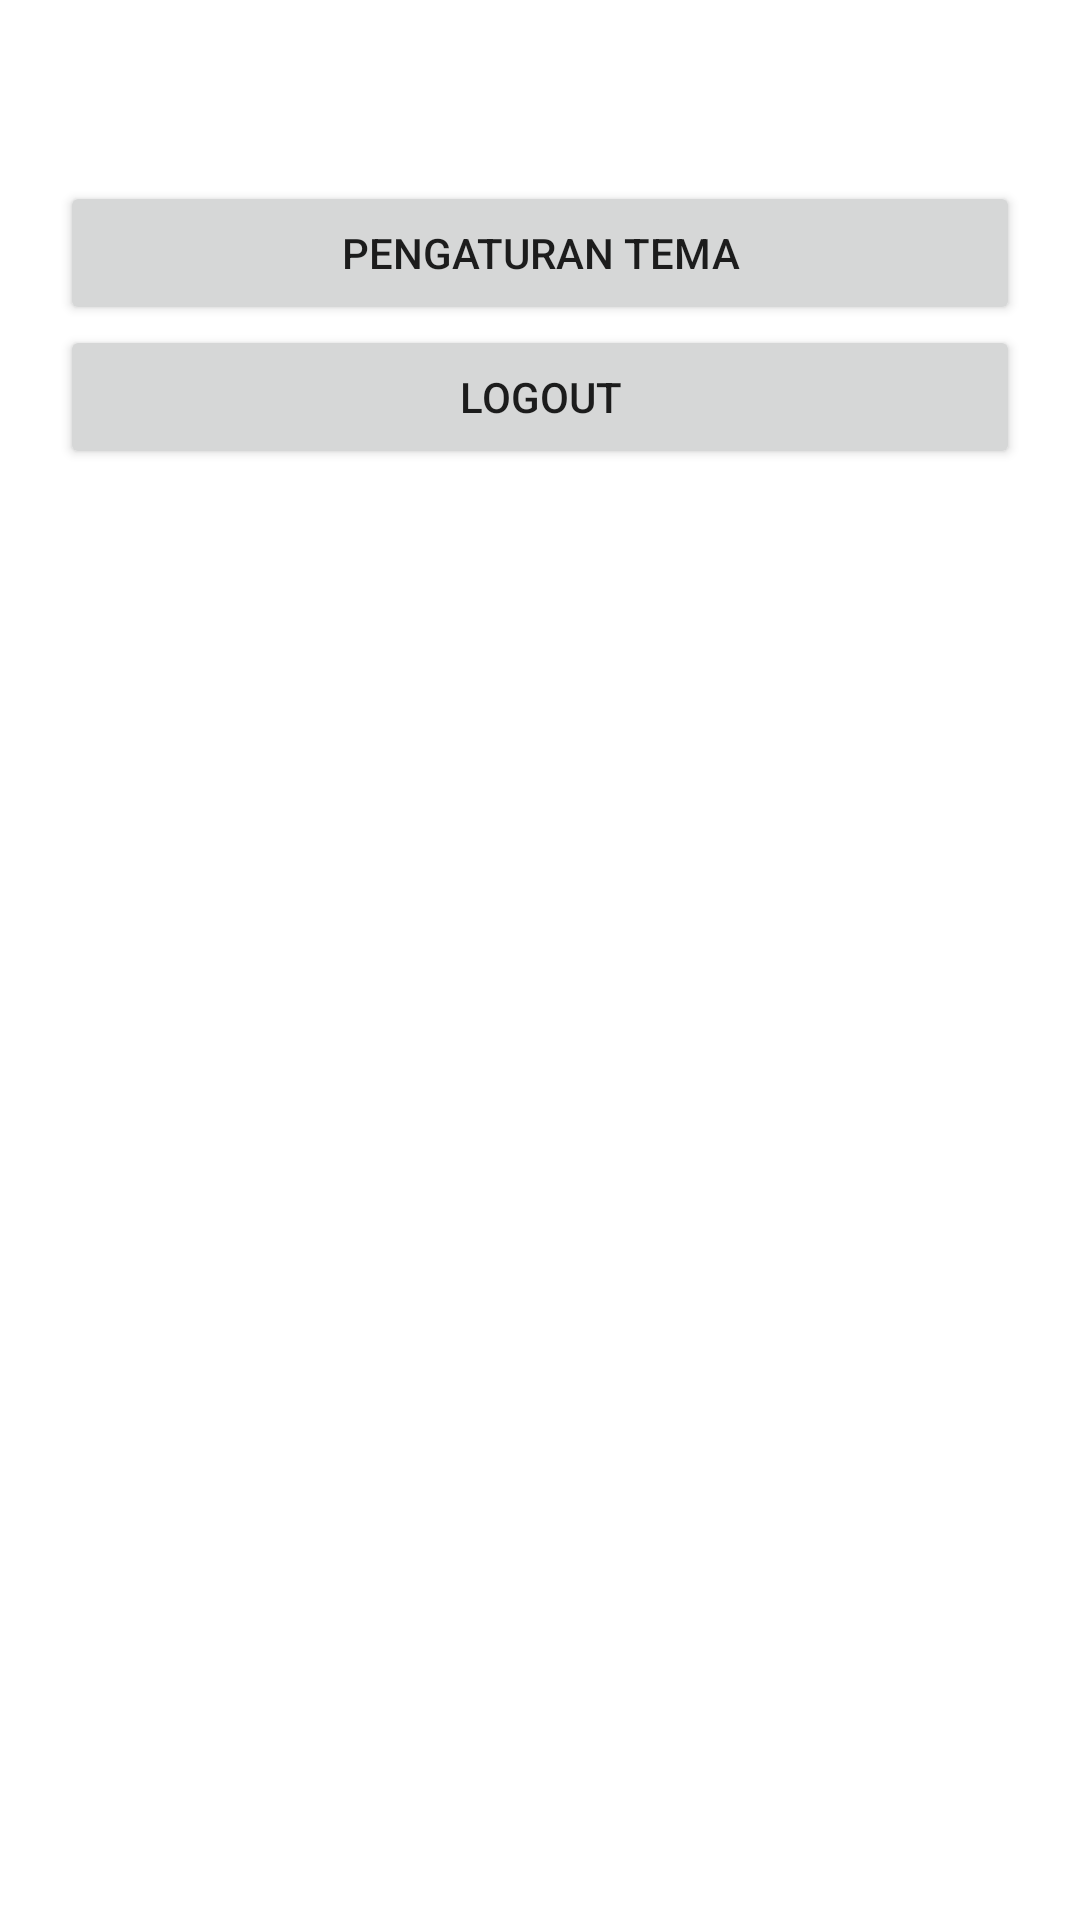

Layout XML and referenced resources for this Android screen:
<!-- AndroidManifest.xml: application theme Theme.MobileDev2 -->
<!-- res/layout/activity_home.xml -->
<?xml version="1.0" encoding="utf-8"?>
<LinearLayout xmlns:android="http://schemas.android.com/apk/res/android"
    xmlns:tools="http://schemas.android.com/tools"
    android:layout_width="match_parent"
    android:layout_height="match_parent"
    android:orientation="vertical"
    android:padding="20dp"
    tools:context=".ui.HomeActivity">

    <TextView
        android:id="@+id/tvUser"
        android:layout_width="wrap_content"
        android:layout_height="wrap_content"
        android:layout_marginBottom="16dp"
        android:textSize="18sp"
        android:textStyle="bold"
        tools:text="Selamat Datang User" />

    <Button
        android:id="@+id/btnSetting"
        android:layout_width="match_parent"
        android:layout_height="wrap_content"
        android:text="@string/theme_setting" />

    <Button
        android:id="@+id/btnLogout"
        android:layout_width="match_parent"
        android:layout_height="wrap_content"
        android:text="@string/logout" />
</LinearLayout>
<!-- resources referenced by this layout -->
<resources>
  <string name="logout">Logout</string>
  <string name="theme_setting">Pengaturan Tema</string>
  <style name="Theme.MobileDev2" parent="Theme.MaterialComponents.DayNight.NoActionBar" />
</resources>
